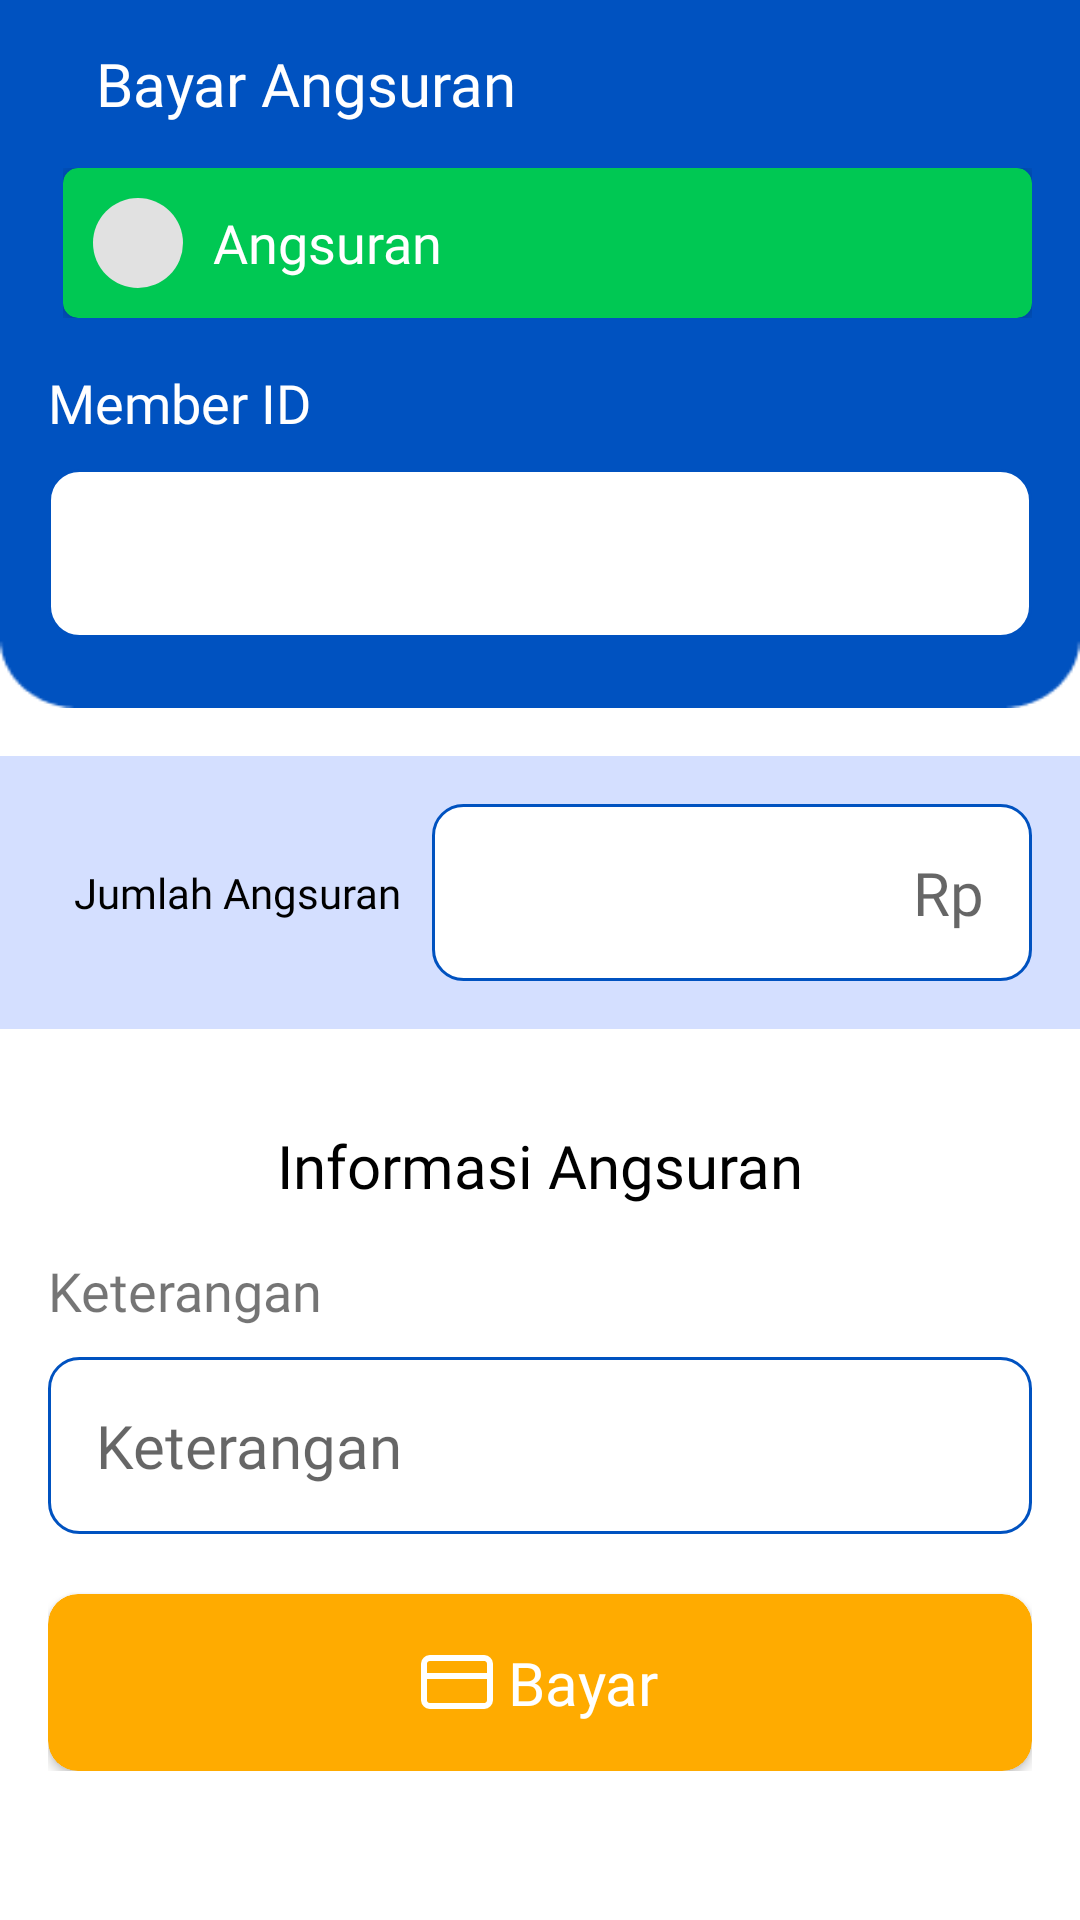

Here is an Android app screen rendered from its layout file. Give the layout XML and the strings, colors and styles it references.
<!-- AndroidManifest.xml: application theme Theme.KoperasiSimpanPinjam -->
<!-- res/layout/activity_tambah_angsuran.xml -->
<?xml version="1.0" encoding="utf-8"?>
<RelativeLayout xmlns:android="http://schemas.android.com/apk/res/android"
    xmlns:app="http://schemas.android.com/apk/res-auto"
    xmlns:tools="http://schemas.android.com/tools"
    android:layout_width="match_parent"
    android:layout_height="match_parent"
    tools:context=".activity.TambahAngsuran">

    <androidx.appcompat.widget.Toolbar
        android:id="@+id/top"
        android:layout_width="match_parent"
        android:layout_height="wrap_content"
        android:background="@color/purple_700">

        <RelativeLayout
            android:layout_width="match_parent"
            android:layout_height="wrap_content"
            android:layout_marginEnd="16dp">

            <ImageView
                android:id="@id/btn_kembali"
                android:layout_width="wrap_content"
                android:layout_height="wrap_content"
                android:layout_centerVertical="true"
                android:background="?android:attr/selectableItemBackground"
                android:clickable="true"
                android:focusable="true"
                android:src="@drawable/ic_arrow_back_white" />

            <TextView
                android:layout_width="wrap_content"
                android:layout_height="wrap_content"
                android:layout_alignParentEnd="true"
                android:layout_marginStart="16dp"
                android:layout_toEndOf="@id/btn_kembali"
                android:fontFamily="@font/roboto_black"
                android:text="Bayar Angsuran"
                android:textColor="@color/white"
                android:textSize="20sp" />

            <TextView
                android:id="@+id/id"
                android:layout_width="wrap_content"
                android:layout_height="wrap_content"
                android:visibility="gone" />

        </RelativeLayout>

    </androidx.appcompat.widget.Toolbar>

    <ScrollView
        android:layout_width="match_parent"
        android:layout_height="wrap_content"
        android:layout_below="@id/top">

        <RelativeLayout
            android:layout_width="match_parent"
            android:layout_height="wrap_content">

            <LinearLayout
                android:id="@+id/top2"
                android:layout_width="match_parent"
                android:layout_height="180dp"
                android:background="@drawable/bg_menu"
                android:orientation="vertical" />

            <LinearLayout
                android:id="@+id/top3"
                android:layout_width="match_parent"
                android:layout_height="wrap_content"
                android:layout_marginStart="16dp"
                android:layout_marginEnd="16dp"
                android:orientation="vertical">

                <LinearLayout
                    android:layout_width="match_parent"
                    android:layout_height="wrap_content"
                    android:orientation="horizontal">

                    <LinearLayout
                        android:layout_width="0dp"
                        android:layout_height="wrap_content"
                        android:layout_marginStart="5dp"
                        android:layout_weight="1"
                        android:orientation="horizontal">

                        <androidx.cardview.widget.CardView
                            android:id="@+id/btn_angsuran"
                            android:layout_width="match_parent"
                            android:layout_height="wrap_content"
                            android:clickable="true"
                            android:focusable="true"
                            android:foreground="?android:attr/selectableItemBackground"
                            app:cardBackgroundColor="#00C853"
                            app:cardCornerRadius="5dp"
                            app:cardElevation="5dp">

                            <LinearLayout
                                android:layout_width="match_parent"
                                android:layout_height="wrap_content"
                                android:orientation="horizontal"
                                android:padding="10dp">

                                <ImageView
                                    android:layout_width="30dp"
                                    android:layout_height="30dp"
                                    android:src="@drawable/circle" />

                                <TextView
                                    android:layout_width="wrap_content"
                                    android:layout_height="wrap_content"
                                    android:layout_gravity="center_vertical"
                                    android:layout_marginStart="10dp"
                                    android:fontFamily="@font/roboto_black"
                                    android:text="Angsuran"
                                    android:textColor="@color/white"
                                    android:textSize="18sp" />
                            </LinearLayout>
                        </androidx.cardview.widget.CardView>
                    </LinearLayout>


                </LinearLayout>

                <TextView
                    android:layout_width="wrap_content"
                    android:layout_height="wrap_content"
                    android:layout_marginTop="16dp"
                    android:layout_marginBottom="10dp"
                    android:fontFamily="@font/roboto_black"
                    android:text="Member ID"
                    android:textColor="@color/white"
                    android:textSize="18sp" />

                <EditText
                    android:id="@+id/no_member"
                    android:layout_width="match_parent"
                    android:layout_height="wrap_content"
                    android:background="@drawable/bg_input_teks"
                    android:enabled="false"
                    android:fontFamily="@font/roboto_medium"
                    android:inputType="text"
                    android:padding="16dp"
                    android:textColor="@color/black"
                    android:textSize="18sp" />

            </LinearLayout>

            <RelativeLayout
                android:id="@+id/top5"
                android:layout_width="match_parent"
                android:layout_height="wrap_content"
                android:layout_below="@id/top2"
                android:layout_marginTop="16dp"
                android:background="#332962FF"
                android:padding="16dp">

                <TextView
                    android:id="@+id/text1"
                    android:layout_width="wrap_content"
                    android:layout_height="wrap_content"
                    android:layout_centerVertical="true"
                    android:layout_marginEnd="10dp"
                    android:layout_toStartOf="@id/jml_angsuran"
                    android:fontFamily="@font/roboto_medium"
                    android:text="Jumlah Angsuran"
                    android:textColor="@color/black"
                    android:textSize="14sp" />

                <EditText
                    android:id="@+id/jml_angsuran"
                    android:layout_width="200dp"
                    android:layout_height="wrap_content"
                    android:layout_alignParentEnd="true"
                    android:background="@drawable/bg_input_teks"
                    android:fontFamily="@font/roboto_medium"
                    android:hint="Rp"
                    android:inputType="number"
                    android:padding="16dp"
                    android:textAlignment="textEnd"
                    android:textColor="#D50000"
                    android:textSize="20sp" />

            </RelativeLayout>

            <LinearLayout
                android:id="@+id/top6"
                android:layout_width="match_parent"
                android:layout_height="wrap_content"
                android:layout_below="@id/top5"
                android:layout_marginTop="16sp"
                android:background="@color/white"
                android:orientation="vertical"
                android:padding="16dp">

                <TextView
                    android:layout_width="wrap_content"
                    android:layout_height="wrap_content"
                    android:layout_gravity="center_horizontal"
                    android:layout_marginBottom="16dp"
                    android:fontFamily="@font/roboto_medium"
                    android:text="Informasi Angsuran"
                    android:textColor="@color/black"
                    android:textSize="20sp" />

                <TextView
                    android:layout_width="wrap_content"
                    android:layout_height="wrap_content"
                    android:layout_marginBottom="10dp"
                    android:fontFamily="@font/roboto_medium"
                    android:text="Keterangan"
                    android:textSize="18sp" />

                <EditText
                    android:id="@+id/keterangan"
                    android:layout_width="match_parent"
                    android:layout_height="wrap_content"
                    android:background="@drawable/bg_input_teks"
                    android:fontFamily="@font/roboto_medium"
                    android:hint="Keterangan"
                    android:inputType="textCapSentences"
                    android:padding="16dp"
                    android:textSize="20sp" />

                <androidx.cardview.widget.CardView
                    android:id="@+id/btn_bayar"
                    android:layout_width="match_parent"
                    android:layout_height="wrap_content"
                    android:layout_marginTop="20dp"
                    android:clickable="true"
                    android:focusable="true"
                    android:foreground="?android:attr/selectableItemBackground"
                    app:cardBackgroundColor="#FFAB00"
                    app:cardCornerRadius="10dp">

                    <LinearLayout
                        android:layout_width="match_parent"
                        android:layout_height="wrap_content"
                        android:gravity="center"
                        android:orientation="horizontal"
                        android:padding="16dp">

                        <ImageView
                            android:layout_width="wrap_content"
                            android:layout_height="wrap_content"
                            android:src="@drawable/ic_credit_card" />

                        <TextView
                            android:layout_width="wrap_content"
                            android:layout_height="wrap_content"
                            android:layout_marginStart="5dp"
                            android:fontFamily="@font/roboto_black"
                            android:text="Bayar"
                            android:textColor="@color/white"
                            android:textSize="20sp" />
                    </LinearLayout>
                </androidx.cardview.widget.CardView>

            </LinearLayout>
        </RelativeLayout>
    </ScrollView>

</RelativeLayout>
<!-- resources referenced by this layout -->
<resources>
  <color name="black">#FF000000</color>
  <color name="purple_700">#0052C0</color>
  <color name="white">#FFFFFFFF</color>
  <!-- drawable bg_input_teks (drawable) -->
  <?xml version="1.0" encoding="utf-8"?>
  <shape xmlns:android="http://schemas.android.com/apk/res/android">
  
      <stroke
          android:width="1dp"
          android:color="@color/purple_700" />
      <solid android:color="@color/white" />
      <corners android:radius="10dp" />
  </shape>
  <!-- drawable bg_menu: png bitmap (drawable, 1432 bytes) -->
  <!-- drawable circle (drawable) -->
  <?xml version="1.0" encoding="utf-8"?>
  <shape xmlns:android="http://schemas.android.com/apk/res/android">
  
      <corners android:radius="120dp" />
      <solid android:color="#E1E1E1" />
  </shape>
  <!-- drawable ic_credit_card (drawable) -->
  <vector xmlns:android="http://schemas.android.com/apk/res/android"
      android:width="24dp"
      android:height="24dp"
      android:viewportWidth="24"
      android:viewportHeight="24">
    <path
        android:pathData="M3,4L21,4A2,2 0,0 1,23 6L23,18A2,2 0,0 1,21 20L3,20A2,2 0,0 1,1 18L1,6A2,2 0,0 1,3 4z"
        android:strokeLineJoin="round"
        android:strokeWidth="2"
        android:fillColor="#00000000"
        android:strokeColor="@color/white"
        android:strokeLineCap="round"/>
    <path
        android:pathData="M1,10L23,10"
        android:strokeLineJoin="round"
        android:strokeWidth="2"
        android:fillColor="#00000000"
        android:strokeColor="@color/white"
        android:strokeLineCap="round"/>
  </vector>
  <style name="Theme.KoperasiSimpanPinjam" parent="Theme.MaterialComponents.Light.NoActionBar">
          
          <item name="colorPrimary">@color/purple_700</item>
          <item name="colorPrimaryVariant">@color/purple_700</item>
          <item name="colorOnPrimary">@color/white</item>
          
          <item name="colorSecondary">@color/teal_200</item>
          <item name="colorSecondaryVariant">@color/teal_700</item>
          <item name="colorOnSecondary">@color/black</item>
          
          <item name="android:statusBarColor" tools:targetApi="l">?attr/colorPrimaryVariant</item>
          
      </style>
  <color name="teal_200">#FF03DAC5</color>
  <color name="teal_700">#FF018786</color>
</resources>
